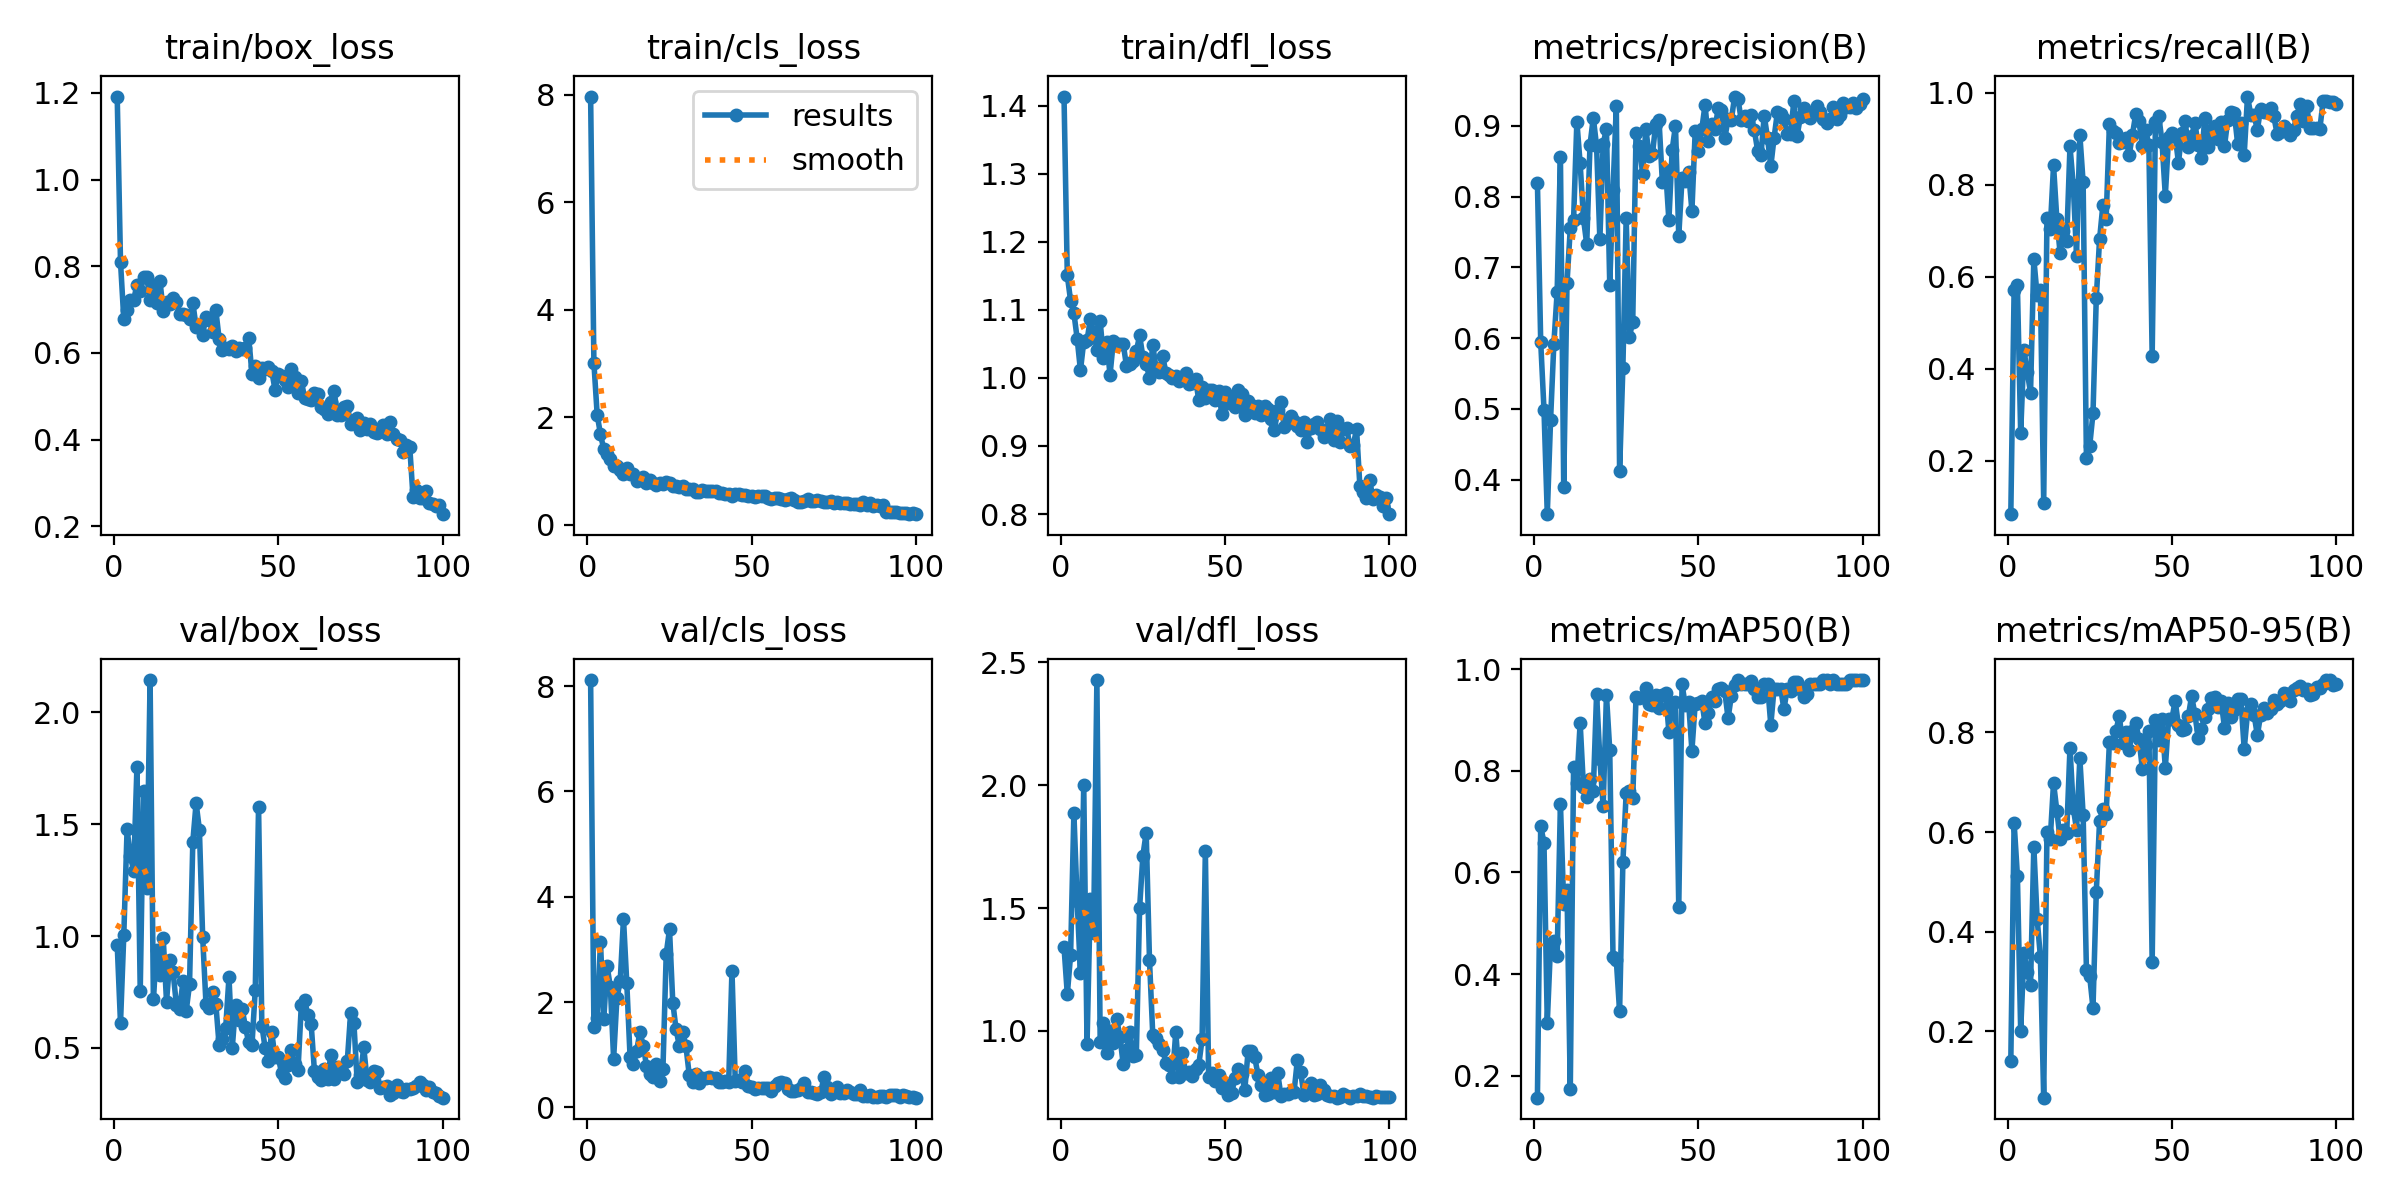

Values plotted in this chart, from the file beside it:
epoch, time, train/box_loss, train/cls_loss, train/dfl_loss, metrics/precision(B), metrics/recall(B), metrics/mAP50(B), metrics/mAP50-95(B), val/box_loss, val/cls_loss, val/dfl_loss, lr/pg0, lr/pg1, lr/pg2
1, 6.866, 1.192, 7.969, 1.413, 0.8197, 0.08333, 0.1566, 0.1405, 0.9605, 8.115, 1.342, 0.082, 0.002, 0.002
2, 12.4, 0.8102, 3.009, 1.15, 0.5947, 0.5705, 0.6914, 0.6191, 0.611, 1.529, 1.15, 0.06306, 0.004059, 0.004059
3, 18.11, 0.6781, 2.042, 1.113, 0.499, 0.5809, 0.658, 0.5128, 1.004, 1.704, 1.308, 0.04408, 0.006077, 0.006077
4, 23.69, 0.7001, 1.68, 1.096, 0.3513, 0.2598, 0.3043, 0.2013, 1.477, 3.138, 1.887, 0.02505, 0.008053, 0.008053
5, 29.29, 0.7212, 1.401, 1.058, 0.4842, 0.44, 0.4583, 0.3569, 1.357, 1.67, 1.529, 0.009604, 0.009604, 0.009604
6, 34.99, 0.7228, 1.309, 1.011, 0.592, 0.3922, 0.4648, 0.3195, 1.293, 2.687, 1.235, 0.009505, 0.009505, 0.009505
7, 40.7, 0.7566, 1.222, 1.053, 0.665, 0.3478, 0.4351, 0.2927, 1.756, 2.29, 2.002, 0.009406, 0.009406, 0.009406
8, 46.12, 0.7436, 1.089, 1.055, 0.8562, 0.6385, 0.7355, 0.5703, 0.754, 0.9208, 0.945, 0.009307, 0.009307, 0.009307
9, 51.51, 0.7743, 1.089, 1.086, 0.3897, 0.5596, 0.538, 0.4261, 1.648, 2.078, 1.536, 0.009208, 0.009208, 0.009208
10, 57.21, 0.7748, 1.02, 1.068, 0.6777, 0.5708, 0.5655, 0.3497, 1.216, 2.391, 1.4, 0.009109, 0.009109, 0.009109
11, 62.72, 0.7214, 0.9429, 1.042, 0.7552, 0.1083, 0.1729, 0.06673, 2.144, 3.583, 2.428, 0.00901, 0.00901, 0.00901
12, 68.2, 0.7557, 1.046, 1.083, 0.7673, 0.7269, 0.8072, 0.5997, 0.7206, 2.365, 0.9557, 0.008911, 0.008911, 0.008911
13, 73.54, 0.7151, 0.9427, 1.029, 0.9058, 0.7043, 0.7765, 0.5868, 0.9383, 0.9571, 1.031, 0.008812, 0.008812, 0.008812
14, 79.22, 0.7668, 0.9446, 1.053, 0.8467, 0.8416, 0.8948, 0.6991, 0.8241, 0.8305, 0.9088, 0.008713, 0.008713, 0.008713
15, 84.69, 0.6963, 0.8084, 1.005, 0.7696, 0.7246, 0.7685, 0.6426, 0.9891, 1.069, 0.9998, 0.008614, 0.008614, 0.008614
16, 90.04, 0.7172, 0.8501, 1.054, 0.7327, 0.6507, 0.7482, 0.5867, 0.7071, 1.436, 0.9497, 0.008515, 0.008515, 0.008515
17, 95.68, 0.7125, 0.8756, 1.049, 0.8729, 0.6986, 0.7847, 0.604, 0.8914, 1.169, 1.05, 0.008416, 0.008416, 0.008416
18, 101.2, 0.7277, 0.7797, 1.05, 0.9115, 0.6783, 0.7608, 0.5982, 0.838, 0.792, 0.9773, 0.008317, 0.008317, 0.008317
19, 106.5, 0.7182, 0.8195, 1.05, 0.8714, 0.8831, 0.9512, 0.7695, 0.6932, 0.6318, 0.8661, 0.008218, 0.008218, 0.008218
20, 112.3, 0.6899, 0.7809, 1.017, 0.7395, 0.7982, 0.8229, 0.6481, 0.6733, 0.5762, 0.9219, 0.008119, 0.008119, 0.008119
21, 118, 0.6889, 0.7396, 1.021, 0.8743, 0.6457, 0.7298, 0.605, 0.7977, 0.8169, 0.9971, 0.00802, 0.00802, 0.00802
22, 123.6, 0.6865, 0.7723, 1.025, 0.8958, 0.9083, 0.9493, 0.7484, 0.6671, 0.5062, 0.8995, 0.007921, 0.007921, 0.007921
23, 129.1, 0.6784, 0.7562, 1.039, 0.6757, 0.8046, 0.8414, 0.6345, 0.7844, 0.7233, 0.9036, 0.007822, 0.007822, 0.007822
24, 134.5, 0.7154, 0.79, 1.062, 0.809, 0.2056, 0.4335, 0.3237, 1.422, 2.916, 1.501, 0.007723, 0.007723, 0.007723
25, 140.1, 0.6608, 0.7802, 1.031, 0.928, 0.2319, 0.4273, 0.3102, 1.594, 3.379, 1.714, 0.007624, 0.007624, 0.007624
26, 145.6, 0.6641, 0.7144, 1.02, 0.4119, 0.3028, 0.3263, 0.2466, 1.476, 1.99, 1.807, 0.007525, 0.007525, 0.007525
27, 151, 0.6419, 0.7192, 1, 0.5582, 0.5534, 0.6198, 0.4794, 0.9942, 1.479, 1.289, 0.007426, 0.007426, 0.007426
28, 156.6, 0.6839, 0.7057, 1.048, 0.7697, 0.6809, 0.7562, 0.6213, 0.6983, 1.16, 0.9845, 0.007327, 0.007327, 0.007327
29, 162.1, 0.6763, 0.722, 1.014, 0.6018, 0.7547, 0.7597, 0.6469, 0.6778, 1.439, 0.9706, 0.007228, 0.007228, 0.007228
30, 167.6, 0.649, 0.6602, 1.009, 0.6235, 0.7258, 0.7463, 0.6362, 0.7494, 1.158, 0.9474, 0.007129, 0.007129, 0.007129
31, 173.4, 0.6986, 0.6675, 1.032, 0.8894, 0.9308, 0.946, 0.7815, 0.6969, 0.6172, 0.9239, 0.00703, 0.00703, 0.00703
32, 179, 0.6325, 0.6603, 1.008, 0.8718, 0.9155, 0.9423, 0.7785, 0.5117, 0.4713, 0.8715, 0.006931, 0.006931, 0.006931
33, 184.6, 0.6074, 0.5994, 1.004, 0.8325, 0.9128, 0.9449, 0.8039, 0.5418, 0.6357, 0.8627, 0.006832, 0.006832, 0.006832
34, 190.2, 0.6111, 0.6106, 1, 0.8949, 0.8899, 0.9627, 0.8333, 0.5895, 0.4566, 0.8125, 0.006733, 0.006733, 0.006733
35, 195.6, 0.6099, 0.6406, 1.003, 0.8577, 0.8923, 0.9314, 0.778, 0.8156, 0.5651, 0.9962, 0.006634, 0.006634, 0.006634
36, 201.3, 0.6155, 0.6186, 0.9958, 0.8599, 0.902, 0.9302, 0.8011, 0.5001, 0.5513, 0.8138, 0.006535, 0.006535, 0.006535
37, 206.8, 0.6051, 0.6192, 0.9987, 0.903, 0.8637, 0.9495, 0.7655, 0.6907, 0.5741, 0.9096, 0.006436, 0.006436, 0.006436
38, 212.5, 0.6114, 0.6166, 1.007, 0.9075, 0.9086, 0.9228, 0.8027, 0.6241, 0.5642, 0.8307, 0.006337, 0.006337, 0.006337
39, 218.3, 0.6085, 0.624, 0.9913, 0.8213, 0.9531, 0.9482, 0.8187, 0.6756, 0.5636, 0.8325, 0.006238, 0.006238, 0.006238
40, 223.9, 0.6113, 0.5905, 0.9923, 0.8381, 0.9371, 0.9537, 0.7874, 0.5921, 0.4833, 0.8184, 0.006139, 0.006139, 0.006139
41, 229.5, 0.6344, 0.5922, 0.999, 0.7662, 0.8842, 0.8767, 0.7272, 0.5249, 0.4849, 0.844, 0.00604, 0.00604, 0.00604
42, 235, 0.5519, 0.5732, 0.9668, 0.8662, 0.9195, 0.9334, 0.7739, 0.5145, 0.4959, 0.8626, 0.005941, 0.005941, 0.005941
43, 240.6, 0.5687, 0.5712, 0.9872, 0.9002, 0.8862, 0.9362, 0.8032, 0.7598, 0.4782, 0.9658, 0.005842, 0.005842, 0.005842
44, 246.3, 0.5413, 0.533, 0.9706, 0.7445, 0.4275, 0.5312, 0.339, 1.579, 2.598, 1.732, 0.005743, 0.005743, 0.005743
45, 252.2, 0.5647, 0.5619, 0.9819, 0.8258, 0.9368, 0.97, 0.8253, 0.6, 0.5032, 0.8121, 0.005644, 0.005644, 0.005644
46, 258, 0.5637, 0.5708, 0.9819, 0.8223, 0.95, 0.9284, 0.7856, 0.4995, 0.5262, 0.8271, 0.005545, 0.005545, 0.005545
47, 263.9, 0.568, 0.5432, 0.9681, 0.8347, 0.8924, 0.9345, 0.826, 0.4436, 0.4899, 0.798, 0.005446, 0.005446, 0.005446
48, 269.4, 0.5584, 0.5497, 0.9812, 0.78, 0.7757, 0.8397, 0.7288, 0.5704, 0.6818, 0.8196, 0.005347, 0.005347, 0.005347
49, 274.7, 0.5154, 0.5233, 0.947, 0.8922, 0.9024, 0.932, 0.826, 0.458, 0.3984, 0.7659, 0.005248, 0.005248, 0.005248
50, 280.1, 0.5503, 0.5333, 0.979, 0.8638, 0.9127, 0.9339, 0.8271, 0.4578, 0.387, 0.7837, 0.005149, 0.005149, 0.005149
51, 285.6, 0.5462, 0.5134, 0.9629, 0.895, 0.9063, 0.9373, 0.8636, 0.3874, 0.3428, 0.7414, 0.00505, 0.00505, 0.00505
52, 291.2, 0.5383, 0.5244, 0.9695, 0.9297, 0.8476, 0.893, 0.814, 0.3633, 0.3611, 0.7476, 0.004951, 0.004951, 0.004951
53, 296.8, 0.5209, 0.5345, 0.9578, 0.8782, 0.9115, 0.9127, 0.8054, 0.4249, 0.3705, 0.8083, 0.004852, 0.004852, 0.004852
54, 302.3, 0.5626, 0.5261, 0.9829, 0.9018, 0.9384, 0.9443, 0.8073, 0.4905, 0.373, 0.846, 0.004753, 0.004753, 0.004753
55, 307.9, 0.5453, 0.4878, 0.9767, 0.896, 0.8816, 0.9382, 0.8322, 0.4277, 0.3728, 0.8233, 0.004654, 0.004654, 0.004654
56, 313.7, 0.5069, 0.4697, 0.9451, 0.9245, 0.9055, 0.9618, 0.8732, 0.4011, 0.3084, 0.7613, 0.004555, 0.004555, 0.004555
57, 319.4, 0.5351, 0.4949, 0.9655, 0.9224, 0.9338, 0.9637, 0.8371, 0.6903, 0.3958, 0.9176, 0.004456, 0.004456, 0.004456
58, 325, 0.4968, 0.5011, 0.9608, 0.8821, 0.8858, 0.9565, 0.7886, 0.7143, 0.4687, 0.9177, 0.004357, 0.004357, 0.004357
59, 330.4, 0.4939, 0.473, 0.9483, 0.9094, 0.8575, 0.9031, 0.8079, 0.6478, 0.4727, 0.8935, 0.004258, 0.004258, 0.004258
60, 336.2, 0.4924, 0.462, 0.9586, 0.9089, 0.9439, 0.9476, 0.8306, 0.607, 0.4643, 0.8227, 0.004159, 0.004159, 0.004159
... 40 more rows
